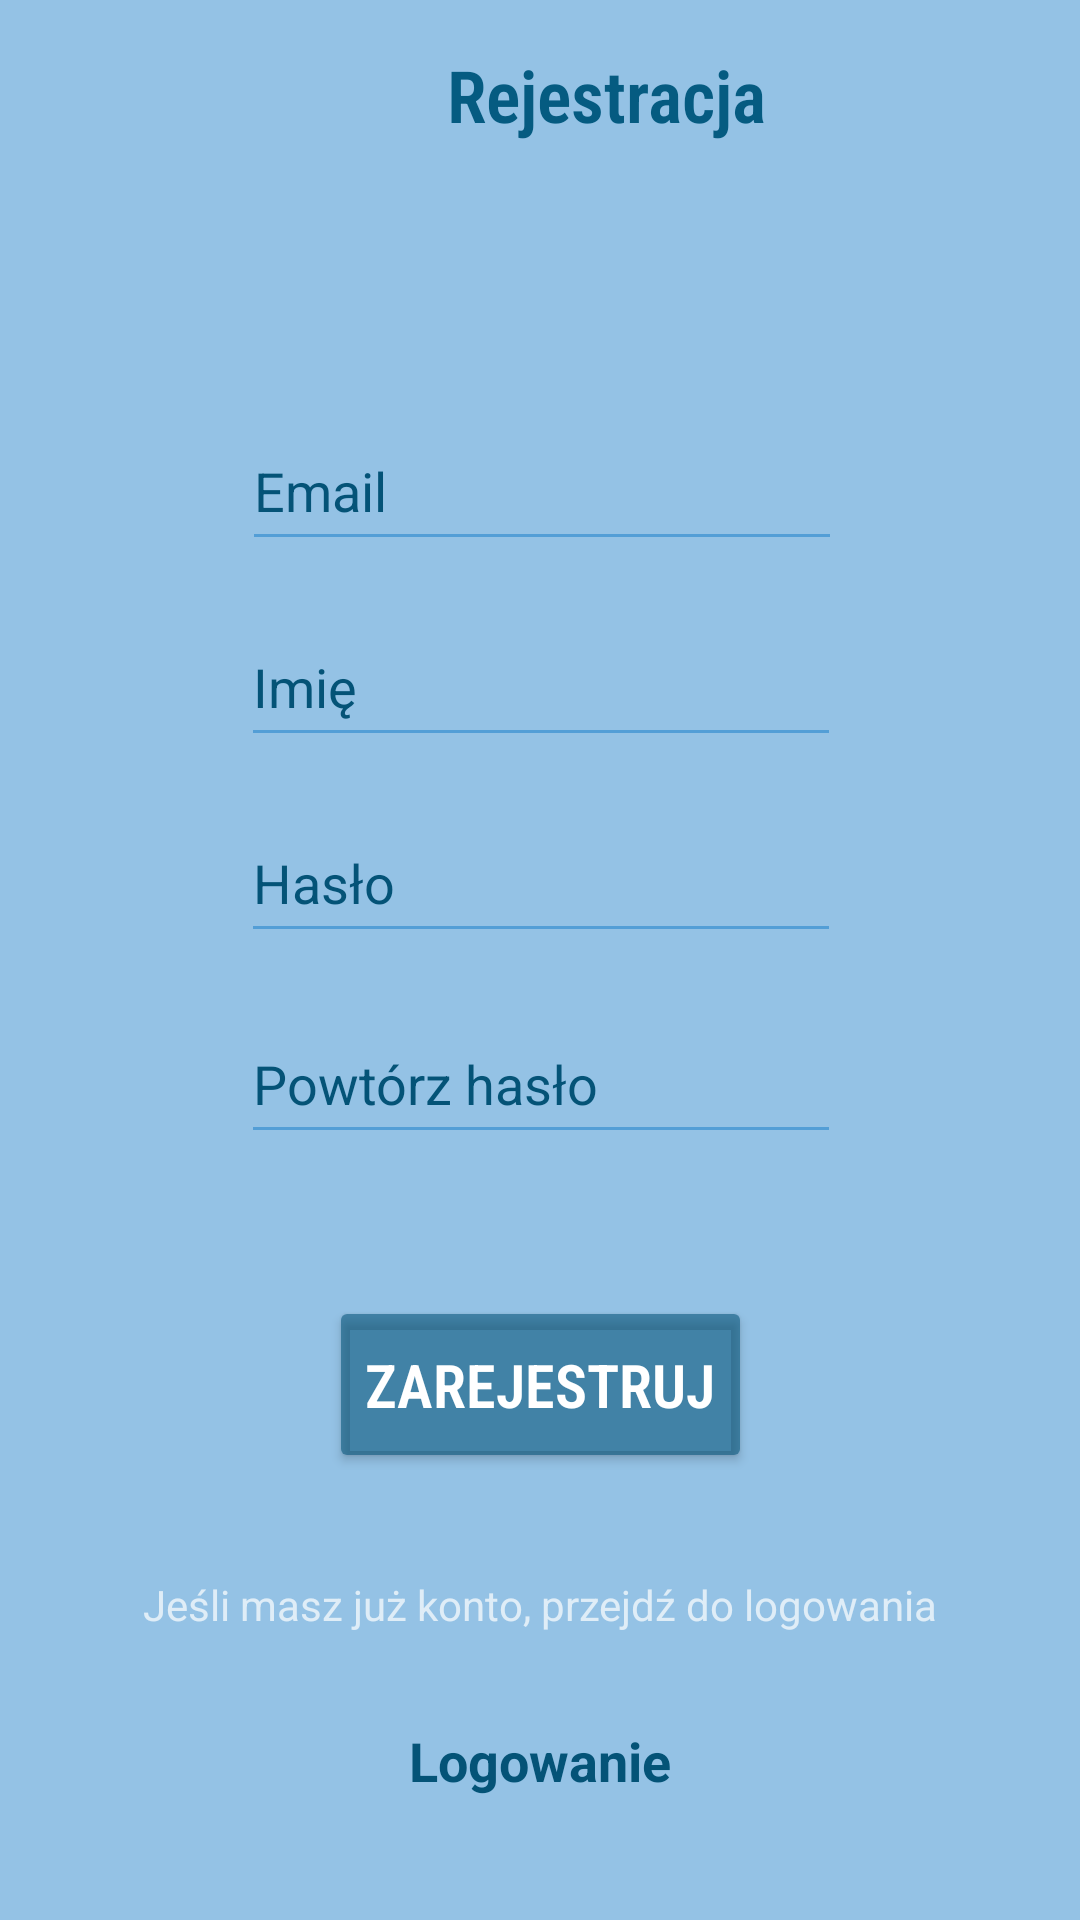

Write the Android layout XML for this screen, with the resource values it uses.
<!-- AndroidManifest.xml: application theme Theme.WaterTrackerApp -->
<!-- res/layout/activity_register.xml -->
<?xml version="1.0" encoding="utf-8"?>
<androidx.constraintlayout.widget.ConstraintLayout xmlns:android="http://schemas.android.com/apk/res/android"
    xmlns:app="http://schemas.android.com/apk/res-auto"
    xmlns:tools="http://schemas.android.com/tools"
    android:layout_width="match_parent"
    android:layout_height="match_parent"
    android:background="#94c2e5"
    android:backgroundTintMode="screen">

    <Button
        android:id="@+id/registrationButton"
        android:layout_width="wrap_content"
        android:layout_height="59dp"
        android:layout_marginTop="32dp"
        android:layout_marginBottom="16dp"
        android:backgroundTint="#92045377"
        android:fontFamily="sans-serif-condensed-light"
        android:shadowColor="#434343"
        android:text="Zarejestruj"
        android:textSize="20sp"
        android:textStyle="bold"
        app:layout_constraintBottom_toTopOf="@+id/textView2"
        app:layout_constraintEnd_toEndOf="@+id/LogInText"
        app:layout_constraintStart_toStartOf="@+id/LogInText"
        app:layout_constraintTop_toBottomOf="@+id/inputPasswordText2" />

    <EditText
        android:id="@+id/inputEmailText"
        android:layout_width="200dp"
        android:layout_height="50dp"
        android:layout_marginStart="106dp"
        android:layout_marginTop="37dp"
        android:layout_marginEnd="105dp"
        android:backgroundTint="#539ed6"
        android:ems="10"
        android:hint="Email"
        android:inputType="textEmailAddress"
        android:textColorHighlight="#1E88E5"
        android:textColorHint="#045377"
        android:textColorLink="#3949AB"
        android:textCursorDrawable="@drawable/cursor_new"
        app:layout_constraintBottom_toTopOf="@+id/inputNameText"
        app:layout_constraintEnd_toEndOf="parent"
        app:layout_constraintHorizontal_bias="0.5"
        app:layout_constraintStart_toStartOf="parent"
        app:layout_constraintTop_toBottomOf="@+id/textView" />

    <EditText
        android:id="@+id/inputNameText"
        android:layout_width="200dp"
        android:layout_height="50dp"
        android:backgroundTint="#539ed6"
        android:ems="10"
        android:hint="Imię"
        android:inputType="textPersonName"
        android:textColorHighlight="#1E88E5"
        android:textColorHint="#045377"
        android:textColorLink="#3949AB"
        android:textCursorDrawable="@drawable/cursor_new"
        app:layout_constraintBottom_toTopOf="@+id/inputPasswordText"
        app:layout_constraintEnd_toEndOf="@+id/inputPasswordText"
        app:layout_constraintStart_toStartOf="@+id/inputPasswordText"
        app:layout_constraintTop_toBottomOf="@+id/inputEmailText" />

    <EditText
        android:id="@+id/inputPasswordText"
        android:layout_width="200dp"
        android:layout_height="50dp"
        android:backgroundTint="#539ed6"
        android:ems="10"
        android:hint="Hasło"
        android:inputType="textPassword"
        android:textColorHighlight="#1E88E5"
        android:textColorHint="#045377"
        android:textColorLink="#3949AB"
        android:textCursorDrawable="@drawable/cursor_new"
        app:layout_constraintBottom_toTopOf="@+id/inputPasswordText2"
        app:layout_constraintEnd_toEndOf="@+id/inputPasswordText2"
        app:layout_constraintStart_toStartOf="@+id/inputPasswordText2"
        app:layout_constraintTop_toBottomOf="@+id/inputNameText" />

    <TextView
        android:id="@+id/textView"
        android:layout_width="wrap_content"
        android:layout_height="wrap_content"
        android:layout_marginStart="149dp"
        android:layout_marginBottom="37dp"
        android:fontFamily="sans-serif-condensed-light"
        android:text="Rejestracja"
        android:textAlignment="center"
        android:textColor="#055B81"
        android:textSize="24sp"
        android:textStyle="bold"
        app:layout_constraintBottom_toTopOf="@+id/inputEmailText"
        app:layout_constraintEnd_toEndOf="parent"
        app:layout_constraintHorizontal_bias="0.0"
        app:layout_constraintStart_toStartOf="parent"
        app:layout_constraintTop_toTopOf="parent" />

    <EditText
        android:id="@+id/inputPasswordText2"
        android:layout_width="200dp"
        android:layout_height="50dp"
        android:layout_marginTop="2dp"
        android:backgroundTint="#539ed6"
        android:ems="10"
        android:hint="Powtórz hasło"
        android:inputType="textPassword"
        android:textColorHighlight="#1E88E5"
        android:textColorHint="#045377"
        android:textColorLink="#3949AB"
        android:textCursorDrawable="@drawable/cursor_new"
        app:layout_constraintBottom_toTopOf="@+id/registrationButton"
        app:layout_constraintEnd_toEndOf="@+id/registrationButton"
        app:layout_constraintStart_toStartOf="@+id/registrationButton"
        app:layout_constraintTop_toBottomOf="@+id/inputPasswordText" />

    <TextView
        android:id="@+id/textView2"
        android:layout_width="wrap_content"
        android:layout_height="wrap_content"
        android:layout_marginTop="3dp"
        android:layout_marginBottom="8dp"
        android:text="Jeśli masz już konto, przejdź do logowania"
        app:layout_constraintBottom_toTopOf="@+id/LogInText"
        app:layout_constraintEnd_toEndOf="parent"
        app:layout_constraintStart_toStartOf="parent"
        app:layout_constraintTop_toBottomOf="@+id/registrationButton" />

    <TextView
        android:id="@+id/LogInText"
        android:layout_width="92dp"
        android:layout_height="50dp"
        android:layout_marginTop="7dp"
        android:onClick="goToLogin"
        android:text="Logowanie"
        android:textAlignment="center"
        android:textColor="#045377"
        android:textSize="18sp"
        android:textStyle="bold"
        app:layout_constraintBottom_toBottomOf="parent"
        app:layout_constraintEnd_toEndOf="parent"
        app:layout_constraintStart_toStartOf="parent"
        app:layout_constraintTop_toBottomOf="@+id/textView2" />
</androidx.constraintlayout.widget.ConstraintLayout>
<!-- resources referenced by this layout -->
<resources>
  <!-- drawable cursor_new (drawable) -->
  <?xml version="1.0" encoding="utf-8"?>
  <shape xmlns:android="http://schemas.android.com/apk/res/android">
      <size android:width="2dp" />
      <solid android:color="#103551"/>
  </shape>
  <style name="Theme.WaterTrackerApp" parent="Theme.AppCompat.NoActionBar" />
</resources>
